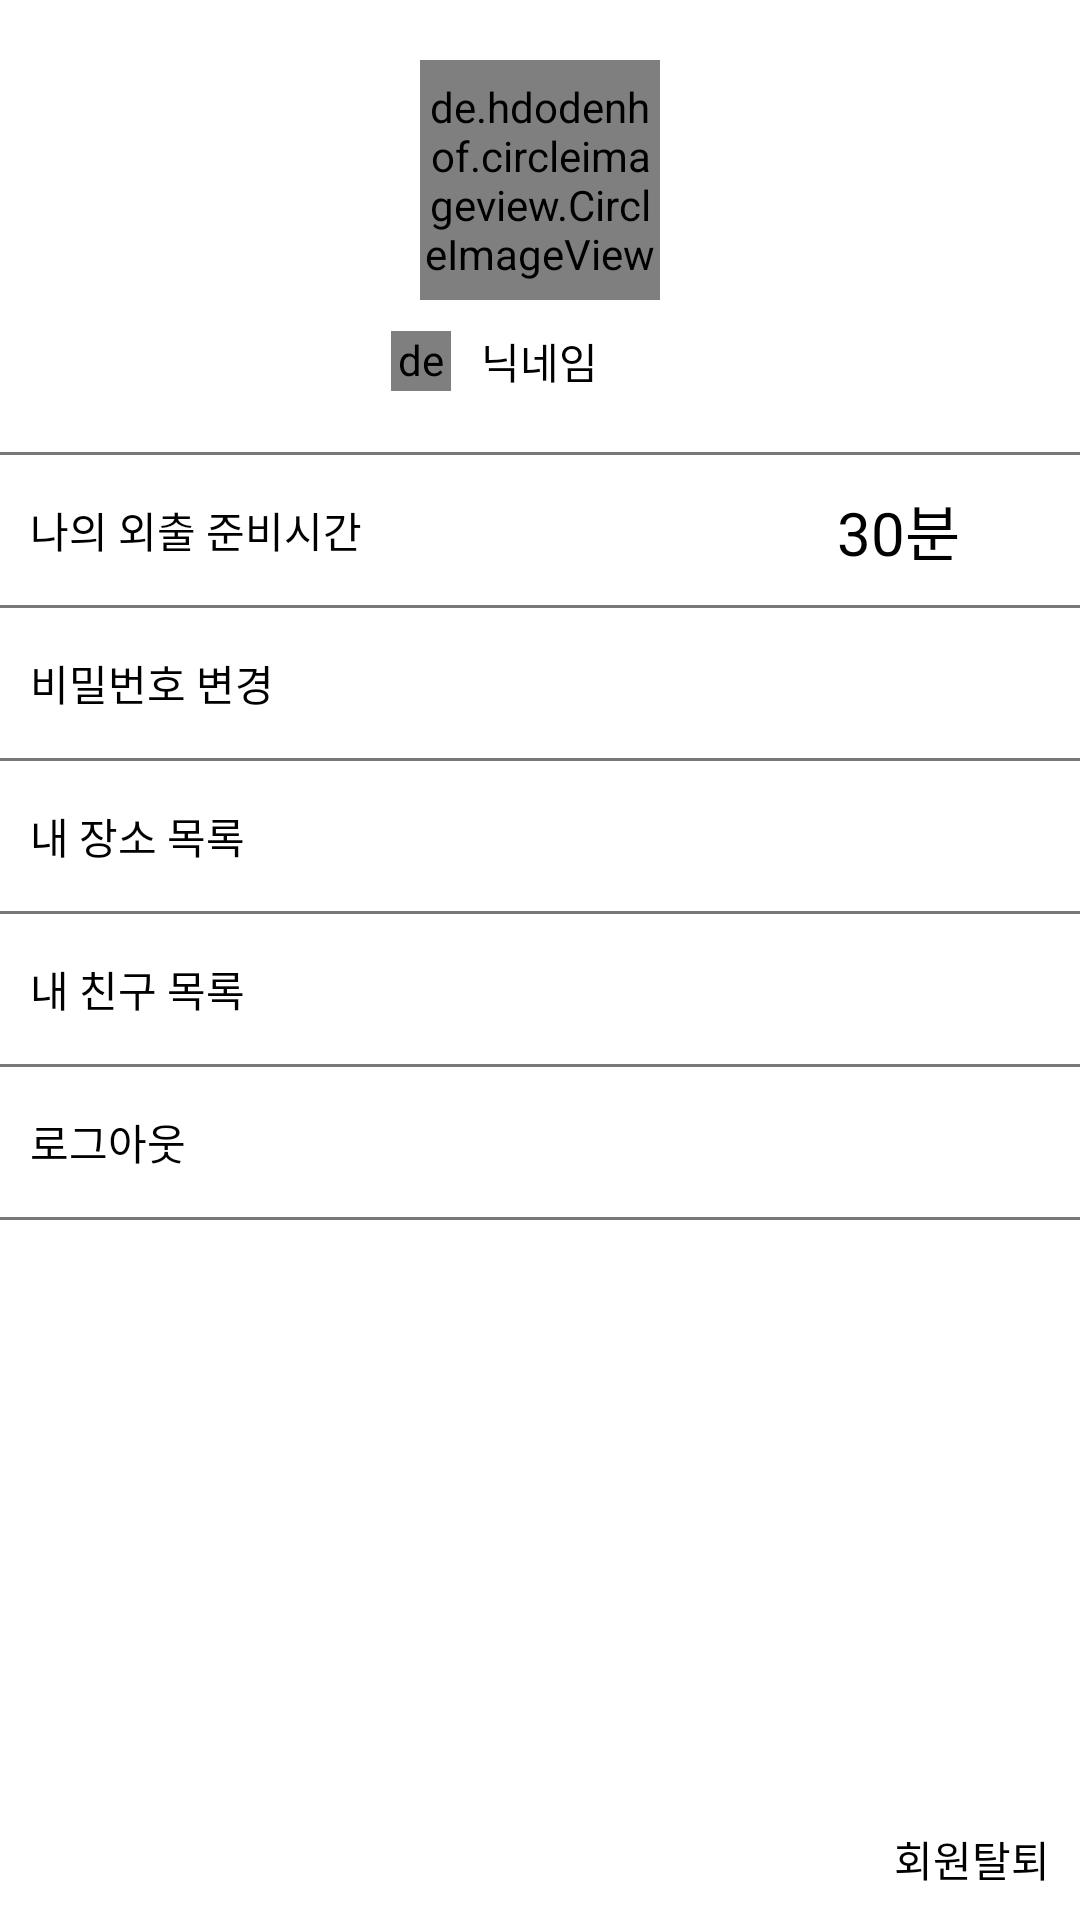

Android layout source for this screen:
<!-- AndroidManifest.xml: application theme Theme.FinalProject_20210910 -->
<!-- res/layout/activity_user_info.xml -->
<?xml version="1.0" encoding="utf-8"?>
<layout>

    <LinearLayout xmlns:android="http://schemas.android.com/apk/res/android"
        xmlns:app="http://schemas.android.com/apk/res-auto"
        xmlns:tools="http://schemas.android.com/tools"
        android:layout_width="match_parent"
        android:layout_height="match_parent"
        android:orientation="vertical"
        tools:context=".UserInfoActivity">

        <LinearLayout
            android:layout_width="match_parent"
            android:layout_height="wrap_content"
            android:gravity="center"
            android:orientation="vertical"
            android:padding="20dp">

            <de.hdodenhof.circleimageview.CircleImageView
                android:id="@+id/profile_Img"
                android:layout_width="80dp"
                android:layout_height="80dp"
                android:src="@drawable/user"
                app:civ_border_width="2dp" />

            <LinearLayout
                android:layout_width="wrap_content"
                android:layout_height="wrap_content"
                android:layout_marginTop="10dp"
                android:gravity="center_vertical"
                android:orientation="horizontal">

                <de.hdodenhof.circleimageview.CircleImageView
                    android:id="@+id/provider_Txt"
                    android:layout_width="20dp"
                    android:layout_height="20dp"
                    android:layout_marginEnd="10dp"
                    android:src="@drawable/ic_baseline_person_24"
                    app:civ_border_width="2dp" />

                <TextView
                    android:id="@+id/nickname_Txt"
                    android:layout_width="wrap_content"
                    android:layout_height="wrap_content"
                    android:text="닉네임"
                    android:textColor="@color/black" />

                <ImageView
                    android:id="@+id/editNickName_Btn"
                    android:layout_width="20dp"
                    android:layout_height="20dp"
                    android:layout_marginStart="10dp"
                    android:src="@drawable/ic_baseline_edit_24" />

            </LinearLayout>

        </LinearLayout>

        <TextView
            android:layout_width="match_parent"
            android:layout_height="1dp"
            android:background="#7C7777" />

        <LinearLayout
            android:id="@+id/readyTimeLayout"
            android:layout_width="match_parent"
            android:layout_height="50dp"
            android:gravity="center_vertical"
            android:orientation="horizontal"
            android:padding="10dp">

            <TextView
                android:layout_width="wrap_content"
                android:layout_height="wrap_content"
                android:text="나의 외출 준비시간"
                android:textColor="@color/black" />

            <TextView
                android:layout_width="0dp"
                android:layout_height="wrap_content"
                android:layout_weight="1" />

            <TextView
                android:id="@+id/readyTime_Txt"
                android:layout_width="wrap_content"
                android:layout_height="wrap_content"
                android:layout_marginStart="5dp"
                android:text="30분"
                android:textColor="@color/black"
                android:textSize="20sp" />

            <ImageView
                android:layout_width="20dp"
                android:layout_height="20dp"
                android:layout_marginStart="10dp"
                android:src="@drawable/ic_baseline_arrow_forward_ios_24" />

        </LinearLayout>

        <TextView
            android:layout_width="match_parent"
            android:layout_height="1dp"
            android:background="#7C7777" />

        <LinearLayout
            android:id="@+id/pwEdit_Btn"
            android:layout_width="match_parent"
            android:layout_height="wrap_content"
            android:orientation="vertical">

            <LinearLayout
                android:id="@+id/pwChangeLayout"
                android:layout_width="match_parent"
                android:layout_height="50dp"
                android:gravity="center_vertical"
                android:orientation="horizontal"
                android:padding="10dp">

                <TextView
                    android:layout_width="wrap_content"
                    android:layout_height="wrap_content"
                    android:text="비밀번호 변경"
                    android:textColor="@color/black" />

                <TextView
                    android:layout_width="0dp"
                    android:layout_height="wrap_content"
                    android:layout_weight="1" />

                <ImageView
                    android:layout_width="20dp"
                    android:layout_height="20dp"
                    android:layout_marginStart="10dp"
                    android:src="@drawable/ic_baseline_arrow_forward_ios_24" />
            </LinearLayout>

            <TextView
                android:layout_width="match_parent"
                android:layout_height="1dp"
                android:background="#7C7777" />

        </LinearLayout>

        <LinearLayout
            android:id="@+id/myPlaceLayout"
            android:layout_width="match_parent"
            android:layout_height="wrap_content"
            android:orientation="vertical">

            <LinearLayout
                android:layout_width="match_parent"
                android:layout_height="50dp"
                android:gravity="center_vertical"
                android:padding="10dp">

                <TextView
                    android:layout_width="wrap_content"
                    android:layout_height="wrap_content"
                    android:text="내 장소 목록"
                    android:textColor="@color/black" />

                <TextView
                    android:layout_width="0dp"
                    android:layout_height="wrap_content"
                    android:layout_weight="1" />

                <ImageView
                    android:layout_width="20dp"
                    android:layout_height="20dp"
                    android:layout_marginStart="10dp"
                    android:src="@drawable/ic_baseline_arrow_forward_ios_24" />
            </LinearLayout>

            <TextView
                android:layout_width="match_parent"
                android:layout_height="1dp"
                android:background="#7C7777" />

        </LinearLayout>

        <LinearLayout
            android:id="@+id/myFriendsLayout"
            android:layout_width="match_parent"
            android:layout_height="wrap_content"
            android:orientation="vertical">

            <LinearLayout
                android:layout_width="match_parent"
                android:layout_height="50dp"
                android:gravity="center_vertical"
                android:padding="10dp">

                <TextView
                    android:layout_width="wrap_content"
                    android:layout_height="wrap_content"
                    android:text="내 친구 목록"
                    android:textColor="@color/black" />

                <TextView
                    android:layout_width="0dp"
                    android:layout_height="wrap_content"
                    android:layout_weight="1" />

                <ImageView
                    android:layout_width="20dp"
                    android:layout_height="20dp"
                    android:layout_marginStart="10dp"
                    android:src="@drawable/ic_baseline_arrow_forward_ios_24" />
            </LinearLayout>

            <TextView
                android:layout_width="match_parent"
                android:layout_height="1dp"
                android:background="#7C7777" />

        </LinearLayout>


        <LinearLayout
            android:id="@+id/logoutLayout"
            android:layout_width="match_parent"
            android:layout_height="wrap_content"
            android:orientation="vertical">

            <LinearLayout
                android:layout_width="match_parent"
                android:layout_height="50dp"
                android:gravity="center_vertical"
                android:padding="10dp">

                <TextView
                    android:layout_width="wrap_content"
                    android:layout_height="wrap_content"
                    android:text="로그아웃"
                    android:textColor="@color/black" />

                <TextView
                    android:layout_width="0dp"
                    android:layout_height="wrap_content"
                    android:layout_weight="1" />

                <ImageView
                    android:layout_width="20dp"
                    android:layout_height="20dp"
                    android:layout_marginStart="10dp"
                    android:src="@drawable/ic_baseline_arrow_forward_ios_24" />
            </LinearLayout>

            <TextView
                android:layout_width="match_parent"
                android:layout_height="1dp"
                android:background="#7C7777" />

        </LinearLayout>

        <View
            android:layout_width="match_parent"
            android:layout_height="0dp"
            android:layout_weight="1" />

        <TextView
            android:id="@+id/removeUser_Txt"
            android:layout_width="wrap_content"
            android:layout_height="wrap_content"
            android:layout_gravity="end"
            android:layout_marginEnd="10dp"
            android:layout_marginBottom="10dp"
            android:text="회원탈퇴"
            android:textColor="@color/black" />

    </LinearLayout>

</layout>
<!-- resources referenced by this layout -->
<resources>
  <color name="black">#FF000000</color>
  <!-- drawable ic_baseline_person_24 (drawable) -->
  <vector xmlns:android="http://schemas.android.com/apk/res/android"
      android:width="40dp"
      android:height="40dp"
      android:tint="@color/black"
      android:viewportWidth="24"
      android:viewportHeight="24">
      <path
          android:fillColor="@android:color/black"
          android:pathData="M12,12c2.21,0 4,-1.79 4,-4s-1.79,-4 -4,-4 -4,1.79 -4,4 1.79,4 4,4zM12,14c-2.67,0 -8,1.34 -8,4v2h16v-2c0,-2.66 -5.33,-4 -8,-4z" />
  </vector>
  <style name="Theme.FinalProject_20210910" parent="Theme.MaterialComponents.DayNight.DarkActionBar">
          
          <item name="colorPrimary">@color/purple_500</item>
          <item name="colorPrimaryVariant">@color/purple_700</item>
          <item name="colorOnPrimary">@color/white</item>
          
          <item name="colorSecondary">@color/teal_200</item>
          <item name="colorSecondaryVariant">@color/teal_700</item>
          <item name="colorOnSecondary">@color/black</item>
          
          <item name="android:statusBarColor" tools:targetApi="l">?attr/colorPrimaryVariant</item>
          
      </style>
  <color name="purple_500">#FF6200EE</color>
  <color name="purple_700">#FF3700B3</color>
  <color name="white">#FFFFFFFF</color>
  <color name="teal_200">#FF03DAC5</color>
  <color name="teal_700">#FF018786</color>
</resources>
